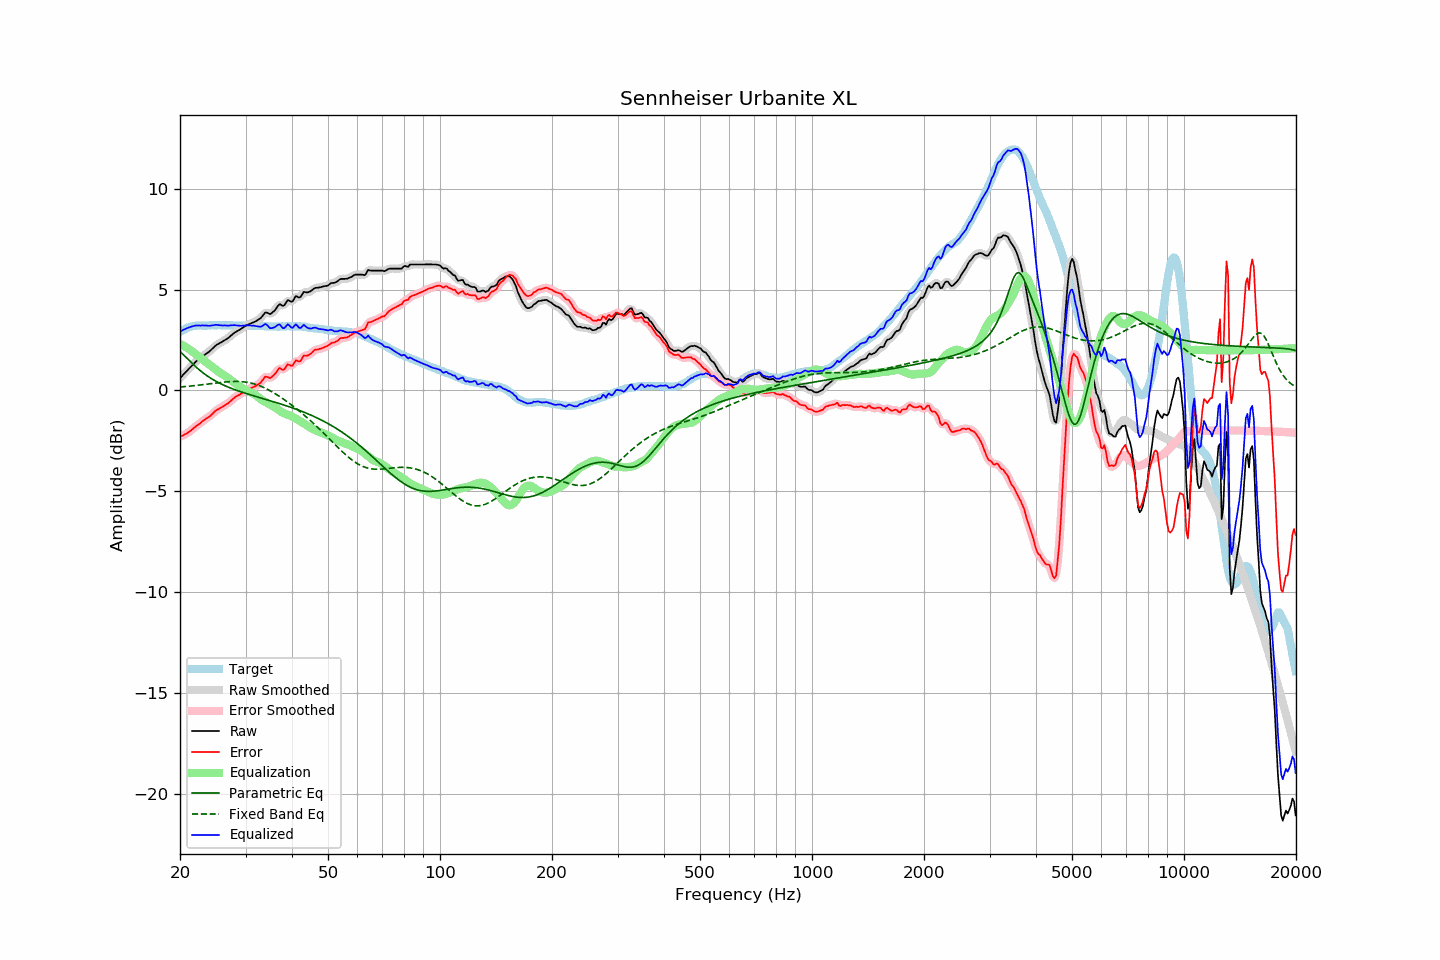

Source data for this figure (header and first rows):
frequency, raw, error, smoothed, error_smoothed, equalization, parametric_eq, fixed_band_eq, equalized_raw, equalized_smoothed, target
20.00, 0.61, -2.29, 0.61, -2.29, 2.31, 1.93, 0.17, 2.92, 2.92, 2.90
20.20, 0.69, -2.26, 0.69, -2.26, 2.27, 1.85, 0.18, 2.95, 2.96, 2.95
20.40, 0.78, -2.22, 0.78, -2.22, 2.22, 1.78, 0.18, 3.00, 3.00, 3.00
20.61, 0.86, -2.17, 0.86, -2.18, 2.18, 1.70, 0.19, 3.03, 3.03, 3.03
20.81, 0.94, -2.14, 0.94, -2.14, 2.13, 1.62, 0.20, 3.07, 3.07, 3.08
21.02, 1.03, -2.09, 1.03, -2.09, 2.08, 1.54, 0.20, 3.11, 3.10, 3.12
21.23, 1.11, -2.03, 1.11, -2.04, 2.02, 1.46, 0.21, 3.13, 3.13, 3.14
21.44, 1.19, -1.97, 1.19, -1.97, 1.97, 1.38, 0.22, 3.16, 3.16, 3.16
21.66, 1.28, -1.90, 1.28, -1.90, 1.91, 1.31, 0.23, 3.19, 3.19, 3.18
21.87, 1.36, -1.83, 1.36, -1.84, 1.85, 1.23, 0.24, 3.21, 3.21, 3.19
22.09, 1.44, -1.77, 1.43, -1.77, 1.78, 1.16, 0.25, 3.22, 3.22, 3.21
22.31, 1.50, -1.72, 1.50, -1.72, 1.72, 1.09, 0.26, 3.22, 3.22, 3.22
22.54, 1.56, -1.66, 1.56, -1.66, 1.65, 1.02, 0.26, 3.21, 3.22, 3.22
22.76, 1.62, -1.60, 1.62, -1.60, 1.59, 0.95, 0.27, 3.21, 3.22, 3.22
22.99, 1.69, -1.52, 1.68, -1.53, 1.54, 0.89, 0.28, 3.23, 3.22, 3.21
23.22, 1.74, -1.47, 1.74, -1.47, 1.48, 0.83, 0.29, 3.22, 3.22, 3.21
23.45, 1.80, -1.41, 1.80, -1.41, 1.42, 0.77, 0.30, 3.22, 3.22, 3.21
23.69, 1.86, -1.36, 1.85, -1.36, 1.36, 0.72, 0.31, 3.21, 3.21, 3.22
23.92, 1.91, -1.31, 1.92, -1.31, 1.29, 0.66, 0.32, 3.20, 3.21, 3.22
24.16, 1.98, -1.25, 1.98, -1.25, 1.23, 0.61, 0.33, 3.21, 3.21, 3.23
24.40, 2.06, -1.18, 2.06, -1.17, 1.16, 0.56, 0.34, 3.23, 3.22, 3.24
24.65, 2.13, -1.10, 2.13, -1.10, 1.10, 0.51, 0.35, 3.23, 3.24, 3.23
24.89, 2.21, -1.02, 2.20, -1.02, 1.04, 0.47, 0.36, 3.25, 3.25, 3.23
25.14, 2.27, -0.96, 2.26, -0.96, 0.98, 0.43, 0.37, 3.25, 3.25, 3.23
25.39, 2.31, -0.93, 2.31, -0.92, 0.93, 0.38, 0.38, 3.24, 3.24, 3.24
25.65, 2.36, -0.88, 2.36, -0.87, 0.87, 0.34, 0.39, 3.23, 3.23, 3.24
25.91, 2.40, -0.83, 2.40, -0.83, 0.82, 0.30, 0.40, 3.22, 3.22, 3.22
26.16, 2.45, -0.77, 2.45, -0.77, 0.77, 0.27, 0.41, 3.22, 3.22, 3.22
26.43, 2.50, -0.72, 2.50, -0.73, 0.72, 0.23, 0.42, 3.22, 3.22, 3.22
26.69, 2.55, -0.67, 2.55, -0.68, 0.67, 0.20, 0.42, 3.22, 3.22, 3.22
26.96, 2.60, -0.63, 2.61, -0.62, 0.61, 0.16, 0.43, 3.21, 3.22, 3.23
27.23, 2.67, -0.56, 2.67, -0.56, 0.55, 0.13, 0.44, 3.22, 3.22, 3.23
27.50, 2.74, -0.49, 2.74, -0.49, 0.49, 0.10, 0.44, 3.23, 3.23, 3.23
27.77, 2.80, -0.42, 2.80, -0.42, 0.43, 0.07, 0.44, 3.23, 3.23, 3.22
28.05, 2.87, -0.35, 2.86, -0.35, 0.37, 0.04, 0.44, 3.24, 3.23, 3.22
28.33, 2.91, -0.30, 2.91, -0.30, 0.31, 0.01, 0.45, 3.22, 3.22, 3.21
28.62, 2.96, -0.25, 2.96, -0.25, 0.26, -0.02, 0.44, 3.21, 3.21, 3.21
28.90, 3.00, -0.22, 3.00, -0.21, 0.20, -0.04, 0.44, 3.20, 3.20, 3.22
29.19, 3.05, -0.16, 3.05, -0.16, 0.15, -0.07, 0.44, 3.20, 3.20, 3.21
29.48, 3.11, -0.12, 3.11, -0.11, 0.10, -0.10, 0.43, 3.21, 3.21, 3.22
29.78, 3.16, -0.06, 3.16, -0.06, 0.06, -0.12, 0.42, 3.22, 3.22, 3.21
30.08, 3.21, -0.01, 3.21, -0.01, 0.02, -0.15, 0.41, 3.23, 3.22, 3.22
30.38, 3.25, 0.04, 3.25, 0.03, -0.02, -0.17, 0.40, 3.22, 3.22, 3.21
30.68, 3.28, 0.07, 3.28, 0.07, -0.06, -0.20, 0.38, 3.22, 3.22, 3.21
30.99, 3.32, 0.11, 3.32, 0.11, -0.10, -0.22, 0.37, 3.22, 3.22, 3.21
31.30, 3.35, 0.14, 3.35, 0.14, -0.14, -0.25, 0.35, 3.21, 3.21, 3.21
31.61, 3.39, 0.18, 3.39, 0.18, -0.18, -0.27, 0.33, 3.21, 3.21, 3.21
31.93, 3.42, 0.21, 3.42, 0.22, -0.23, -0.30, 0.30, 3.19, 3.20, 3.21
32.24, 3.47, 0.28, 3.47, 0.26, -0.29, -0.32, 0.27, 3.18, 3.18, 3.19
32.57, 3.52, 0.32, 3.51, 0.32, -0.36, -0.34, 0.25, 3.16, 3.16, 3.20
32.89, 3.57, 0.37, 3.58, 0.38, -0.42, -0.37, 0.22, 3.15, 3.16, 3.20
33.22, 3.66, 0.47, 3.67, 0.48, -0.48, -0.39, 0.18, 3.18, 3.19, 3.19
33.55, 3.76, 0.57, 3.76, 0.58, -0.52, -0.41, 0.15, 3.24, 3.24, 3.19
33.89, 3.86, 0.68, 3.83, 0.65, -0.57, -0.44, 0.11, 3.29, 3.27, 3.18
34.23, 3.86, 0.67, 3.84, 0.67, -0.61, -0.46, 0.07, 3.25, 3.24, 3.19
34.57, 3.82, 0.65, 3.82, 0.65, -0.65, -0.48, 0.03, 3.17, 3.18, 3.17
34.92, 3.78, 0.61, 3.81, 0.63, -0.69, -0.51, -0.01, 3.09, 3.11, 3.17
35.27, 3.83, 0.66, 3.83, 0.66, -0.74, -0.53, -0.06, 3.08, 3.08, 3.17
35.62, 3.90, 0.73, 3.89, 0.72, -0.79, -0.56, -0.10, 3.11, 3.10, 3.17
35.97, 3.97, 0.81, 3.98, 0.81, -0.83, -0.58, -0.15, 3.14, 3.15, 3.17
... 635 more rows
